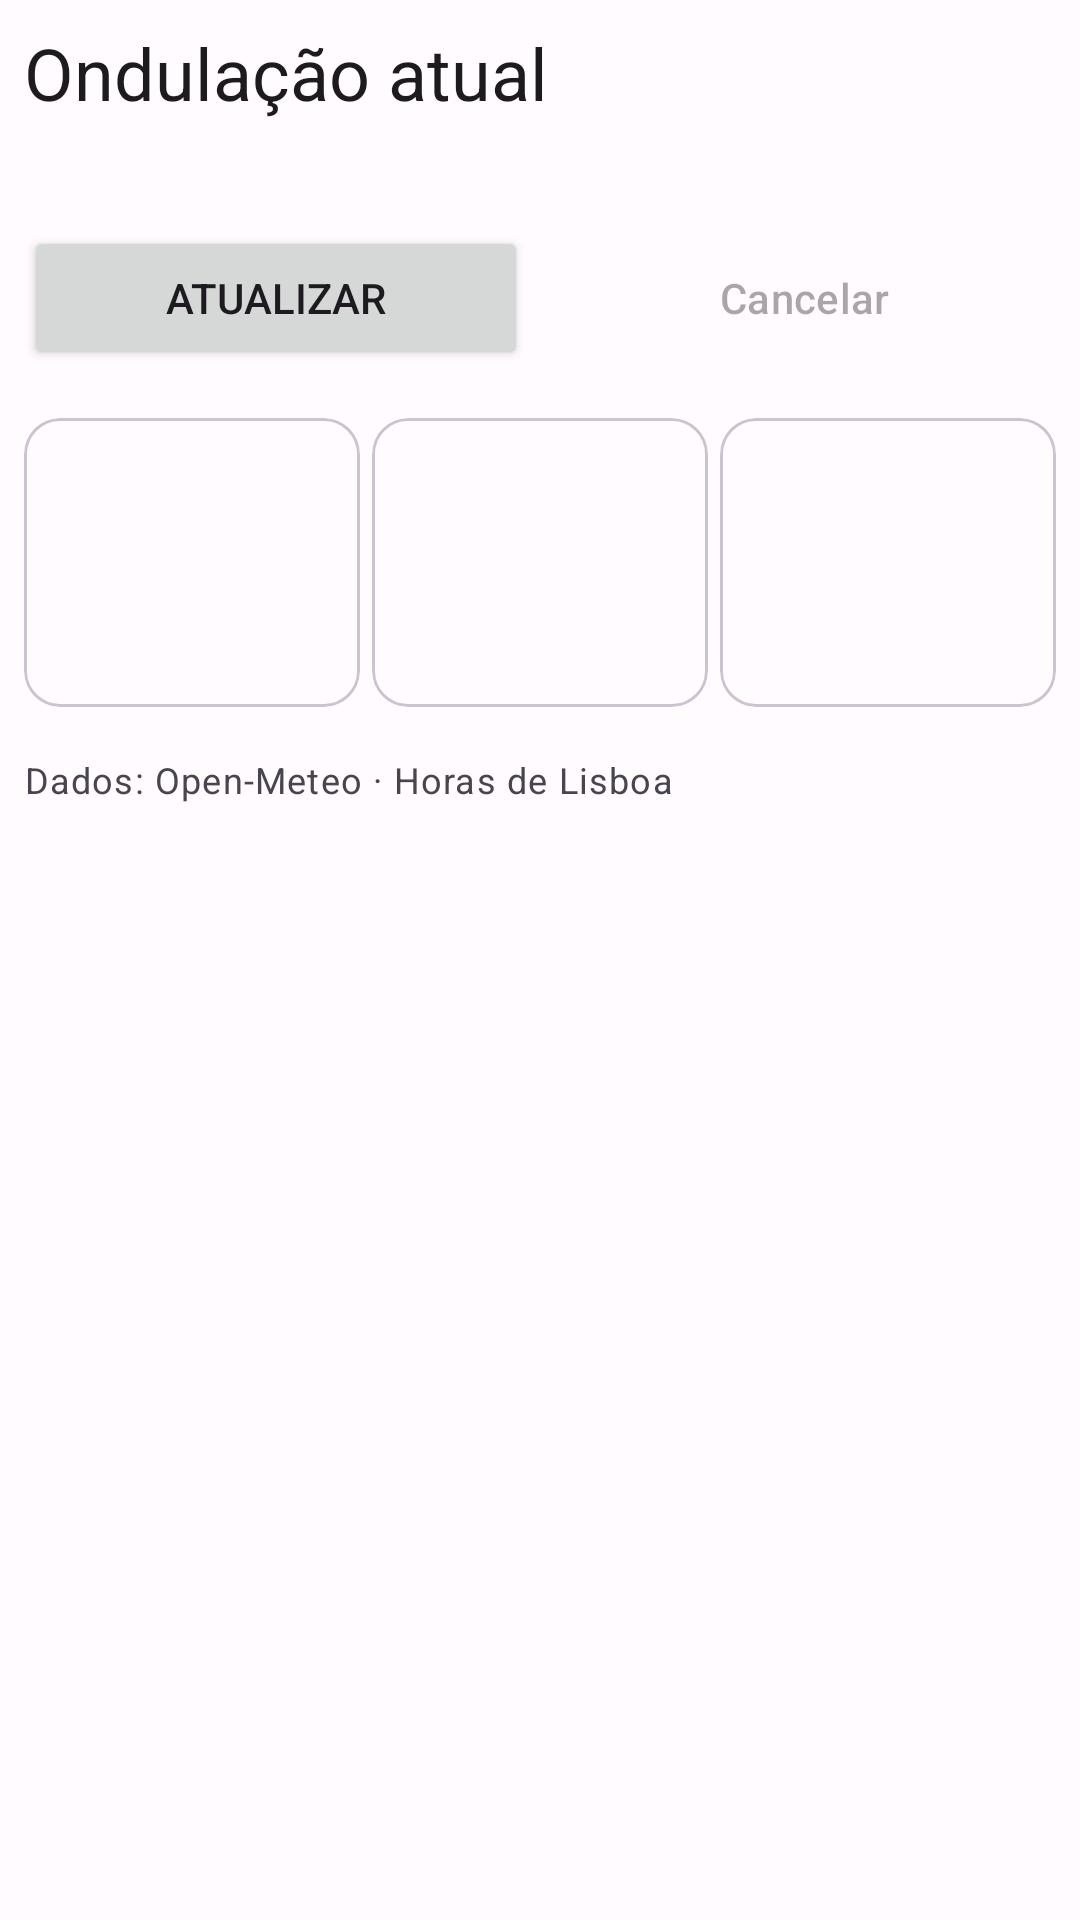

Layout XML and referenced resources for this Android screen:
<!-- AndroidManifest.xml: activity theme Theme.UPTStudentHub.Explorer -->
<!-- res/layout/activity_compare.xml -->
<?xml version="1.0" encoding="utf-8"?>
<ScrollView xmlns:android="http://schemas.android.com/apk/res/android"
    android:layout_width="match_parent" android:layout_height="match_parent"
    android:fitsSystemWindows="true" android:fillViewport="true">
    <LinearLayout android:layout_width="match_parent" android:layout_height="wrap_content"
        android:orientation="vertical" android:padding="@dimen/spacing_s">
        <TextView android:layout_width="match_parent" android:layout_height="wrap_content"
            android:text="@string/compare_heading" android:textAppearance="?attr/textAppearanceHeadlineSmall" />
        <TextView android:id="@+id/tvCompareSummary"
            android:layout_width="match_parent" android:layout_height="wrap_content"
            android:layout_marginTop="@dimen/spacing_s" />
        <TextView android:id="@+id/tvCompareDebug"
            android:layout_width="match_parent" android:layout_height="wrap_content"
            android:layout_marginTop="@dimen/spacing_s" android:visibility="gone"
            android:text="@string/compare_debug_notice" />
        <LinearLayout android:layout_width="match_parent" android:layout_height="wrap_content"
            android:orientation="horizontal" android:baselineAligned="false"
            android:layout_marginTop="@dimen/spacing_s">
            <Button android:id="@+id/btnCompareRefresh"
                android:layout_width="0dp" android:layout_height="wrap_content" android:layout_weight="1"
                android:layout_marginEnd="@dimen/spacing_s" android:minHeight="@dimen/touch_target"
                android:text="@string/btn_refresh" />
            <Button android:id="@+id/btnCompareCancel" style="?attr/materialButtonOutlinedStyle"
                android:layout_width="0dp" android:layout_height="wrap_content" android:layout_weight="1"
                android:minHeight="@dimen/touch_target" android:text="@string/btn_cancel" android:enabled="false" />
        </LinearLayout>
        <LinearLayout android:layout_width="match_parent" android:layout_height="wrap_content"
            android:orientation="horizontal" android:baselineAligned="false"
            android:layout_marginTop="@dimen/spacing_m">
            <include android:id="@+id/compareMatosinhos" layout="@layout/item_compare_beach"
                android:layout_width="0dp" android:layout_height="wrap_content" android:layout_weight="1"
                android:layout_marginEnd="@dimen/compare_gap" />
            <include android:id="@+id/comparePovoa" layout="@layout/item_compare_beach"
                android:layout_width="0dp" android:layout_height="wrap_content" android:layout_weight="1"
                android:layout_marginEnd="@dimen/compare_gap" />
            <include android:id="@+id/compareNazare" layout="@layout/item_compare_beach"
                android:layout_width="0dp" android:layout_height="wrap_content" android:layout_weight="1" />
        </LinearLayout>
        <TextView android:layout_width="match_parent" android:layout_height="wrap_content"
            android:layout_marginTop="@dimen/spacing_m" android:text="@string/explorer_data_source"
            android:textAppearance="?attr/textAppearanceBodySmall" />
    </LinearLayout>
</ScrollView>
<!-- res/layout/item_compare_beach.xml (included above) -->
<?xml version="1.0" encoding="utf-8"?>
<com.google.android.material.card.MaterialCardView xmlns:android="http://schemas.android.com/apk/res/android"
    android:layout_width="match_parent" android:layout_height="wrap_content">
    <LinearLayout android:layout_width="match_parent" android:layout_height="wrap_content"
        android:orientation="vertical" android:padding="@dimen/spacing_s">
        <TextView android:id="@+id/tvCompareBeach"
            android:layout_width="match_parent" android:layout_height="wrap_content"
            android:minHeight="@dimen/compare_name_height" android:gravity="center_vertical"
            android:textAppearance="?attr/textAppearanceTitleSmall" />
        <TextView android:id="@+id/tvCompareStatus"
            android:layout_width="match_parent" android:layout_height="wrap_content"
            android:textAppearance="?attr/textAppearanceBodySmall" />
        <ProgressBar android:id="@+id/progressCompareBeach" style="?android:attr/progressBarStyleHorizontal"
            android:layout_width="match_parent" android:layout_height="wrap_content"
            android:indeterminate="true" android:visibility="gone" />
        <TextView android:id="@+id/tvComparePrevious"
            android:layout_width="match_parent" android:layout_height="wrap_content"
            android:layout_marginTop="@dimen/spacing_s" android:text="@string/compare_previous"
            android:textAppearance="?attr/textAppearanceLabelSmall" android:visibility="gone" />
        <LinearLayout android:id="@+id/compareValues"
            android:layout_width="match_parent" android:layout_height="wrap_content"
            android:orientation="vertical" android:visibility="gone">
            <TextView android:id="@+id/tvCompareTime"
                android:layout_width="match_parent" android:layout_height="wrap_content"
                android:layout_marginTop="@dimen/spacing_s" android:textAppearance="?attr/textAppearanceBodySmall" />
            <TextView android:layout_width="match_parent" android:layout_height="wrap_content"
                android:layout_marginTop="@dimen/spacing_m" android:text="@string/compare_wave_height"
                android:textAppearance="?attr/textAppearanceBodySmall" />
            <TextView android:id="@+id/tvCompareHeight"
                android:layout_width="match_parent" android:layout_height="wrap_content"
                android:textAppearance="?attr/textAppearanceTitleLarge" />
            <TextView android:id="@+id/tvComparePeriod"
                android:layout_width="match_parent" android:layout_height="wrap_content"
                android:layout_marginTop="@dimen/spacing_m" />
            <TextView android:id="@+id/tvCompareDirection"
                android:layout_width="match_parent" android:layout_height="wrap_content"
                android:layout_marginTop="@dimen/spacing_s" />
            <TextView android:id="@+id/tvCompareWater"
                android:layout_width="match_parent" android:layout_height="wrap_content"
                android:layout_marginTop="@dimen/spacing_s" />
        </LinearLayout>
    </LinearLayout>
</com.google.android.material.card.MaterialCardView>
<!-- resources referenced by this layout -->
<resources>
  <dimen name="compare_gap">4dp</dimen>
  <dimen name="compare_name_height">64dp</dimen>
  <dimen name="spacing_m">16dp</dimen>
  <dimen name="spacing_s">8dp</dimen>
  <dimen name="touch_target">48dp</dimen>
  <string name="btn_cancel">Cancelar</string>
  <string name="btn_refresh">Atualizar</string>
  <string name="compare_debug_notice">Teste de falha em Nazaré ativo. Atualizar volta a consultar as três praias normalmente.</string>
  <string name="compare_heading">Ondulação atual</string>
  <string name="compare_previous">Últimos dados disponíveis</string>
  <string name="compare_wave_height">Altura da onda</string>
  <string name="explorer_data_source">Dados: Open-Meteo · Horas de Lisboa</string>
  <style name="Theme.UPTStudentHub.Explorer" parent="Theme.UPTStudentHub">
          <item name="android:windowAnimationStyle">@style/ExplorerWindowAnimations</item>
      </style>
  <style name="Theme.UPTStudentHub" parent="Base.Theme.UPTStudentHub" />
  <style name="ExplorerWindowAnimations" parent="@android:style/Animation.Activity">
          <item name="android:activityOpenEnterAnimation">@anim/screen_open_enter</item>
          <item name="android:activityOpenExitAnimation">@anim/screen_open_exit</item>
          <item name="android:activityCloseEnterAnimation">@anim/screen_close_enter</item>
          <item name="android:activityCloseExitAnimation">@anim/screen_close_exit</item>
      </style>
  <style name="Base.Theme.UPTStudentHub" parent="Common.Theme.UPTStudentHub">
          <item name="android:windowLightStatusBar">true</item>
      </style>
  <color name="app_primary">#6750A4</color>
  <color name="app_on_primary">#FFFFFF</color>
  <color name="app_primary_container">#EADDFF</color>
  <color name="app_on_primary_container">#21005D</color>
  <color name="app_secondary">#625B71</color>
  <color name="app_on_secondary">#FFFFFF</color>
  <color name="app_secondary_container">#E8DEF8</color>
  <color name="app_on_secondary_container">#1D192B</color>
  <color name="app_surface">#FFFBFE</color>
  <color name="app_on_surface">#1C1B1F</color>
  <color name="app_surface_variant">#E7E0EC</color>
  <color name="app_on_surface_variant">#49454F</color>
  <color name="app_outline">#79747E</color>
  <color name="app_error">#B3261E</color>
  <color name="app_on_error">#FFFFFF</color>
  <color name="app_error_container">#F9DEDC</color>
  <color name="app_on_error_container">#410E0B</color>
  <color name="app_legacy_navigation">#1C1B1F</color>
</resources>
